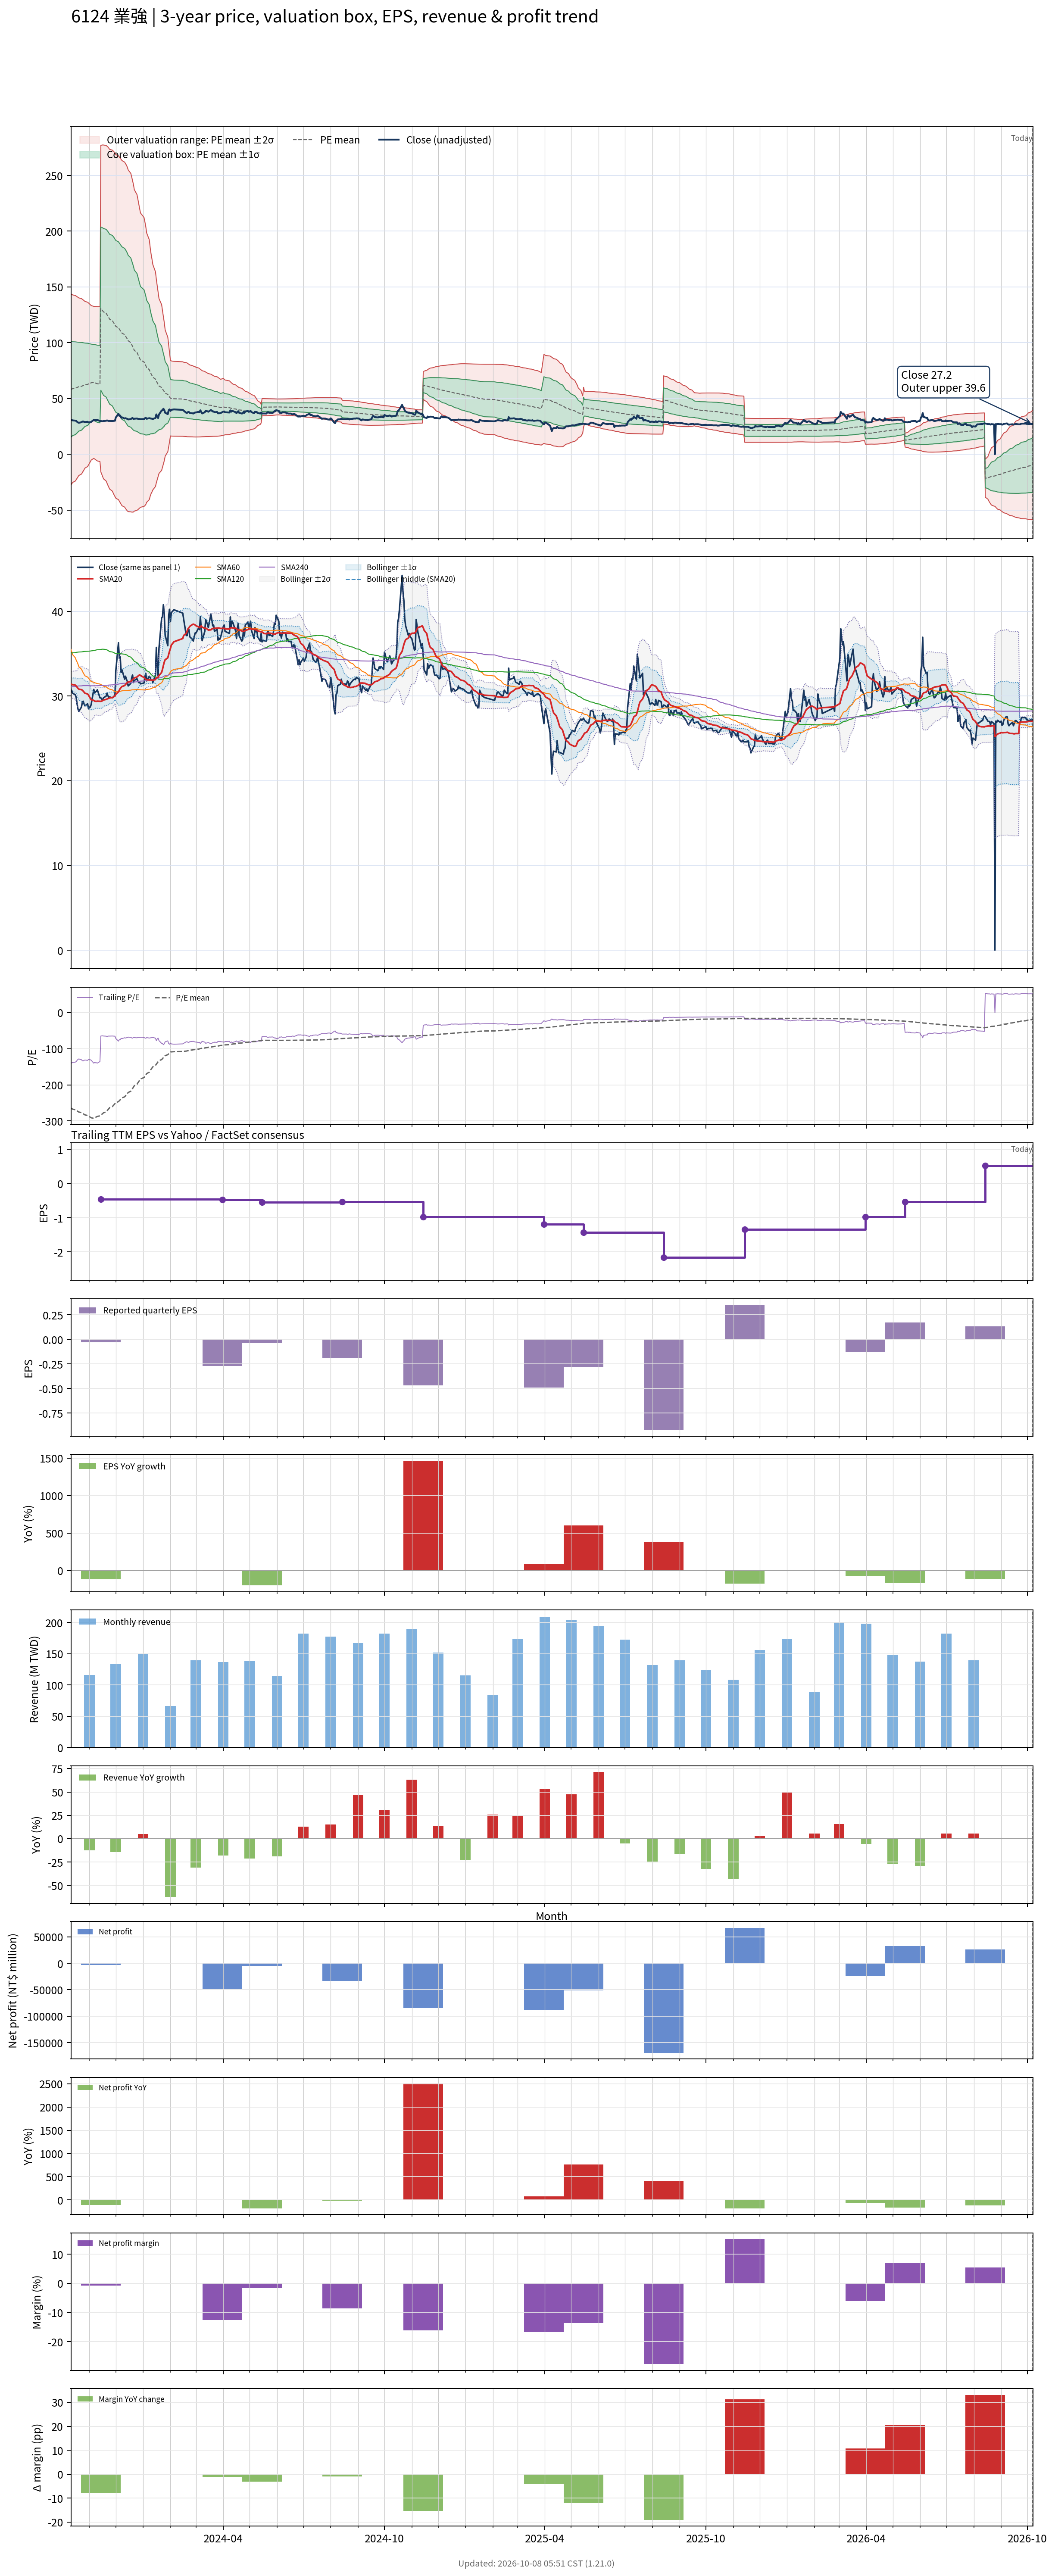

Data behind this chart, as committed beside it:
# chart-version: skill-stock-dynamic-val…
date, close, available_date, period_end, eps, ttm_eps, pe, pe_mean, pe_std, price_m2, price_m1, price_mean, price_p1, price_p2, forward_eps, forward_pe, forward_pe_mean, forward_pe_std, forward_price_m2, forward_price_m1, forward_price_mean, forward_price_p1, forward_price_p2, sma20
2023-10-11, 30.75, 2023-08-14, 2023-06-30, -0.21, -0.22, -139.8, -264, 194.9, 143.9, 101, 58.08, 15.2, -27.69, , , , , , , , , , 31.41
2023-10-12, 30.65, 2023-08-14, 2023-06-30, -0.21, -0.22, -139.3, -265.7, 193, 143.4, 100.9, 58.45, 15.99, -26.47, , , , , , , , , , 31.39
2023-10-13, 30.35, 2023-08-14, 2023-06-30, -0.21, -0.22, -138, -267.3, 191, 142.9, 100.8, 58.81, 16.78, -25.25, , , , , , , , , , 31.34
2023-10-16, 30.15, 2023-08-14, 2023-06-30, -0.21, -0.22, -137, -268.9, 189.1, 142.4, 100.8, 59.17, 17.57, -24.02, , , , , , , , , , 31.3
2023-10-17, 29.85, 2023-08-14, 2023-06-30, -0.21, -0.22, -135.7, -270.6, 187.1, 141.8, 100.7, 59.52, 18.37, -22.78, , , , , , , , , , 31.19
2023-10-18, 29.1, 2023-08-14, 2023-06-30, -0.21, -0.22, -132.3, -272.2, 185, 141.3, 100.6, 59.87, 19.17, -21.54, , , , , , , , , , 31.07
2023-10-19, 28.5, 2023-08-14, 2023-06-30, -0.21, -0.22, -129.5, -273.7, 183, 140.7, 100.5, 60.22, 19.96, -20.3, , , , , , , , , , 30.93
2023-10-20, 28.2, 2023-08-14, 2023-06-30, -0.21, -0.22, -128.2, -275.3, 180.9, 140.2, 100.4, 60.56, 20.75, -19.05, , , , , , , , , , 30.82
2023-10-23, 28.7, 2023-08-14, 2023-06-30, -0.21, -0.22, -130.5, -276.8, 178.8, 139.6, 100.2, 60.91, 21.57, -17.77, , , , , , , , , , 30.76
2023-10-24, 29.3, 2023-08-14, 2023-06-30, -0.21, -0.22, -133.2, -278.4, 176.6, 139, 100.1, 61.26, 22.4, -16.45, , , , , , , , , , 30.7
2023-10-25, 29.4, 2023-08-14, 2023-06-30, -0.21, -0.22, -133.6, -280.1, 174.4, 138.3, 99.98, 61.61, 23.25, -15.12, , , , , , , , , , 30.59
2023-10-26, 29.05, 2023-08-14, 2023-06-30, -0.21, -0.22, -132, -281.7, 172.1, 137.7, 99.83, 61.96, 24.1, -13.77, , , , , , , , , , 30.46
2023-10-27, 28.85, 2023-08-14, 2023-06-30, -0.21, -0.22, -131.1, -283.2, 169.8, 137, 99.67, 62.31, 24.96, -12.39, , , , , , , , , , 30.34
2023-10-30, 29.1, 2023-08-14, 2023-06-30, -0.21, -0.22, -132.3, -284.8, 167.4, 136.3, 99.5, 62.67, 25.84, -10.99, , , , , , , , , , 30.25
2023-10-31, 28.5, 2023-08-14, 2023-06-30, -0.21, -0.22, -129.5, -286.4, 165, 135.6, 99.32, 63.01, 26.71, -9.591, , , , , , , , , , 30.12
2023-11-01, 28.7, 2023-08-14, 2023-06-30, -0.21, -0.22, -130.5, -288, 162.6, 134.9, 99.13, 63.36, 27.6, -8.166, , , , , , , , , , 29.93
2023-11-02, 28.7, 2023-08-14, 2023-06-30, -0.21, -0.22, -130.5, -289.6, 160.1, 134.1, 98.92, 63.71, 28.5, -6.714, , , , , , , , , , 29.75
2023-11-03, 29, 2023-08-14, 2023-06-30, -0.21, -0.22, -131.8, -291.2, 157.5, 133.4, 98.71, 64.06, 29.41, -5.245, , , , , , , , , , 29.58
2023-11-06, 30.8, 2023-08-14, 2023-06-30, -0.21, -0.22, -140, -292.8, 154.8, 132.5, 98.48, 64.42, 30.36, -3.698, , , , , , , , , , 29.5
2023-11-07, 30.35, 2023-08-14, 2023-06-30, -0.21, -0.22, -138, -291.5, 155.5, 132.5, 98.32, 64.12, 29.92, -4.282, , , , , , , , , , 29.4
2023-11-08, 30.55, 2023-08-14, 2023-06-30, -0.21, -0.22, -138.9, -290.1, 156.1, 132.5, 98.15, 63.81, 29.48, -4.859, , , , , , , , , , 29.39
2023-11-09, 30.55, 2023-08-14, 2023-06-30, -0.21, -0.22, -138.9, -288.7, 156.7, 132.5, 97.98, 63.51, 29.04, -5.426, , , , , , , , , , 29.39
2023-11-10, 30.75, 2023-08-14, 2023-06-30, -0.21, -0.22, -139.8, -287.3, 157.3, 132.4, 97.81, 63.21, 28.61, -5.983, , , , , , , , , , 29.41
2023-11-13, 29.8, 2023-08-14, 2023-06-30, -0.21, -0.22, -135.5, -285.9, 157.9, 132.4, 97.63, 62.9, 28.17, -6.561, , , , , , , , , , 29.39
2023-11-14, 29.8, 2023-11-14, 2023-09-30, -0.03, -0.46, -64.78, -283.9, 159.1, 277, 203.8, 130.6, 57.37, -15.82, , , , , , , , , , 29.39
2023-11-15, 29.65, 2023-11-14, 2023-09-30, -0.03, -0.46, -64.46, -281.8, 160.4, 277.2, 203.4, 129.6, 55.86, -17.91, , , , , , , , , , 29.41
2023-11-16, 29.55, 2023-11-14, 2023-09-30, -0.03, -0.46, -64.24, -279.7, 161.6, 277.3, 203, 128.7, 54.36, -19.96, , , , , , , , , , 29.46
2023-11-17, 29.8, 2023-11-14, 2023-09-30, -0.03, -0.46, -64.78, -277.4, 162.6, 277.2, 202.4, 127.6, 52.8, -22.01, , , , , , , , , , 29.55
2023-11-20, 30, 2023-11-14, 2023-09-30, -0.03, -0.46, -65.22, -274.8, 163.5, 276.9, 201.7, 126.4, 51.2, -24.02, , , , , , , , , , 29.61
2023-11-21, 30.35, 2023-11-14, 2023-09-30, -0.03, -0.46, -65.98, -272, 164.2, 276.2, 200.7, 125.1, 49.6, -25.93, , , , , , , , , , 29.66
2023-11-22, 30.05, 2023-11-14, 2023-09-30, -0.03, -0.46, -65.33, -269.3, 164.9, 275.5, 199.7, 123.9, 48.02, -27.81, , , , , , , , , , 29.7
2023-11-23, 29.85, 2023-11-14, 2023-09-30, -0.03, -0.46, -64.89, -266.2, 165.2, 274.4, 198.4, 122.4, 46.45, -29.55, , , , , , , , , , 29.73
2023-11-24, 29.9, 2023-11-14, 2023-09-30, -0.03, -0.46, -65, -263.2, 165.6, 273.4, 197.2, 121.1, 44.9, -31.26, , , , , , , , , , 29.79
2023-11-27, 29.8, 2023-11-14, 2023-09-30, -0.03, -0.46, -64.78, -260.5, 166.1, 272.7, 196.2, 119.8, 43.4, -33.03, , , , , , , , , , 29.82
2023-11-28, 29.85, 2023-11-14, 2023-09-30, -0.03, -0.46, -64.89, -257.8, 166.7, 271.9, 195.3, 118.6, 41.91, -34.76, , , , , , , , , , 29.89
2023-11-29, 30, 2023-11-14, 2023-09-30, -0.03, -0.46, -65.22, -255.1, 167.1, 271.1, 194.2, 117.3, 40.45, -36.43, , , , , , , , , , 29.95
2023-11-30, 30, 2023-11-14, 2023-09-30, -0.03, -0.46, -65.22, -252, 167.2, 269.8, 192.9, 115.9, 39, -37.93, , , , , , , , , , 30.02
2023-12-01, 33, 2023-11-14, 2023-09-30, -0.03, -0.46, -71.74, -249.3, 167.5, 268.7, 191.7, 114.7, 37.63, -39.4, , , , , , , , , , 30.22
2023-12-04, 36.3, 2023-11-14, 2023-09-30, -0.03, -0.46, -78.91, -246.5, 167.5, 267.5, 190.5, 113.4, 36.33, -40.73, , , , , , , , , , 30.5
2023-12-05, 34.45, 2023-11-14, 2023-09-30, -0.03, -0.46, -74.89, -243.9, 167.7, 266.5, 189.3, 112.2, 35.03, -42.12, , , , , , , , , , 30.7
2023-12-06, 34.65, 2023-11-14, 2023-09-30, -0.03, -0.46, -75.33, -241.3, 167.9, 265.5, 188.2, 111, 33.76, -43.48, , , , , , , , , , 30.91
2023-12-07, 32.8, 2023-11-14, 2023-09-30, -0.03, -0.46, -71.3, -238.7, 168.1, 264.4, 187.1, 109.8, 32.47, -44.84, , , , , , , , , , 31.02
2023-12-08, 33.1, 2023-11-14, 2023-09-30, -0.03, -0.46, -71.96, -236, 168.2, 263.3, 185.9, 108.6, 31.2, -46.17, , , , , , , , , , 31.14
2023-12-11, 32, 2023-11-14, 2023-09-30, -0.03, -0.46, -69.57, -233.2, 168.1, 261.9, 184.6, 107.3, 29.94, -47.39, , , , , , , , , , 31.25
2023-12-12, 32.35, 2023-11-14, 2023-09-30, -0.03, -0.46, -70.33, -230.4, 168, 260.5, 183.3, 106, 28.7, -48.58, , , , , , , , , , 31.37
2023-12-13, 32, 2023-11-14, 2023-09-30, -0.03, -0.46, -69.57, -227.7, 168, 259.3, 182, 104.7, 27.48, -49.78, , , , , , , , , , 31.49
2023-12-14, 31.75, 2023-11-14, 2023-09-30, -0.03, -0.46, -69.02, -224.7, 167.5, 257.5, 180.4, 103.3, 26.29, -50.77, , , , , , , , , , 31.6
2023-12-15, 31.2, 2023-11-14, 2023-09-30, -0.03, -0.46, -67.83, -221.3, 166.5, 255, 178.4, 101.8, 25.19, -51.41, , , , , , , , , , 31.67
2023-12-18, 31.5, 2023-11-14, 2023-09-30, -0.03, -0.46, -68.48, -217.6, 164.9, 251.8, 176, 100.1, 24.22, -51.65, , , , , , , , , , 31.75
2023-12-19, 32.15, 2023-11-14, 2023-09-30, -0.03, -0.46, -69.89, -214, 163.3, 248.7, 173.5, 98.42, 23.29, -51.85, , , , , , , , , , 31.84
2023-12-20, 32.5, 2023-11-14, 2023-09-30, -0.03, -0.46, -70.65, -210.3, 161.5, 245.3, 171, 96.73, 22.43, -51.87, , , , , , , , , , 31.96
2023-12-21, 31.6, 2023-11-14, 2023-09-30, -0.03, -0.46, -68.7, -206.6, 159.6, 241.8, 168.4, 95.01, 21.61, -51.79, , , , , , , , , , 32.05
2023-12-22, 31.85, 2023-11-14, 2023-09-30, -0.03, -0.46, -69.24, -202.4, 156.6, 237.2, 165.1, 93.11, 21.08, -50.95, , , , , , , , , , 32.14
2023-12-25, 32.05, 2023-11-14, 2023-09-30, -0.03, -0.46, -69.67, -198.5, 153.9, 232.8, 162.1, 91.29, 20.52, -50.26, , , , , , , , , , 32.26
2023-12-26, 31.8, 2023-11-14, 2023-09-30, -0.03, -0.46, -69.13, -194.7, 151.4, 228.9, 159.2, 89.56, 19.91, -49.73, , , , , , , , , , 32.35
2023-12-27, 31.6, 2023-11-14, 2023-09-30, -0.03, -0.46, -68.7, -190.9, 148.7, 224.6, 156.2, 87.8, 19.41, -48.98, , , , , , , , , , 32.43
2023-12-28, 31.65, 2023-11-14, 2023-09-30, -0.03, -0.46, -68.8, -187.1, 145.9, 220.3, 153.2, 86.05, 18.95, -48.16, , , , , , , , , , 32.52
2023-12-29, 31.45, 2023-11-14, 2023-09-30, -0.03, -0.46, -68.37, -183.5, 143.4, 216.3, 150.4, 84.39, 18.44, -47.52, , , , , , , , , , 32.44
2024-01-02, 31.55, 2023-11-14, 2023-09-30, -0.03, -0.46, -68.59, -179.9, 140.8, 212.3, 147.5, 82.74, 17.98, -46.78, , , , , , , , , , 32.2
... 668 more rows
